Dataset: images (GitHub, lenghuang/picTex). Classes: add, equal, minus, times.

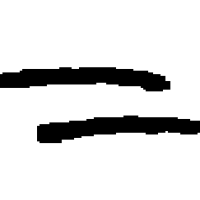
Label: equal

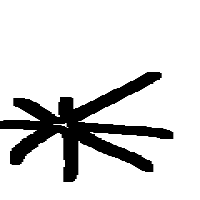
Label: times

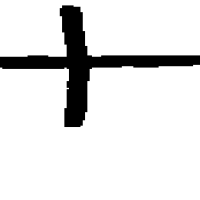
Label: add

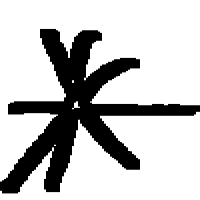
Label: times

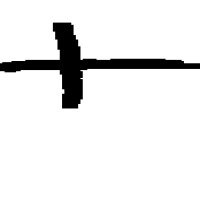
Label: add

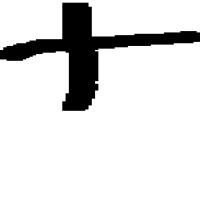
Label: add
